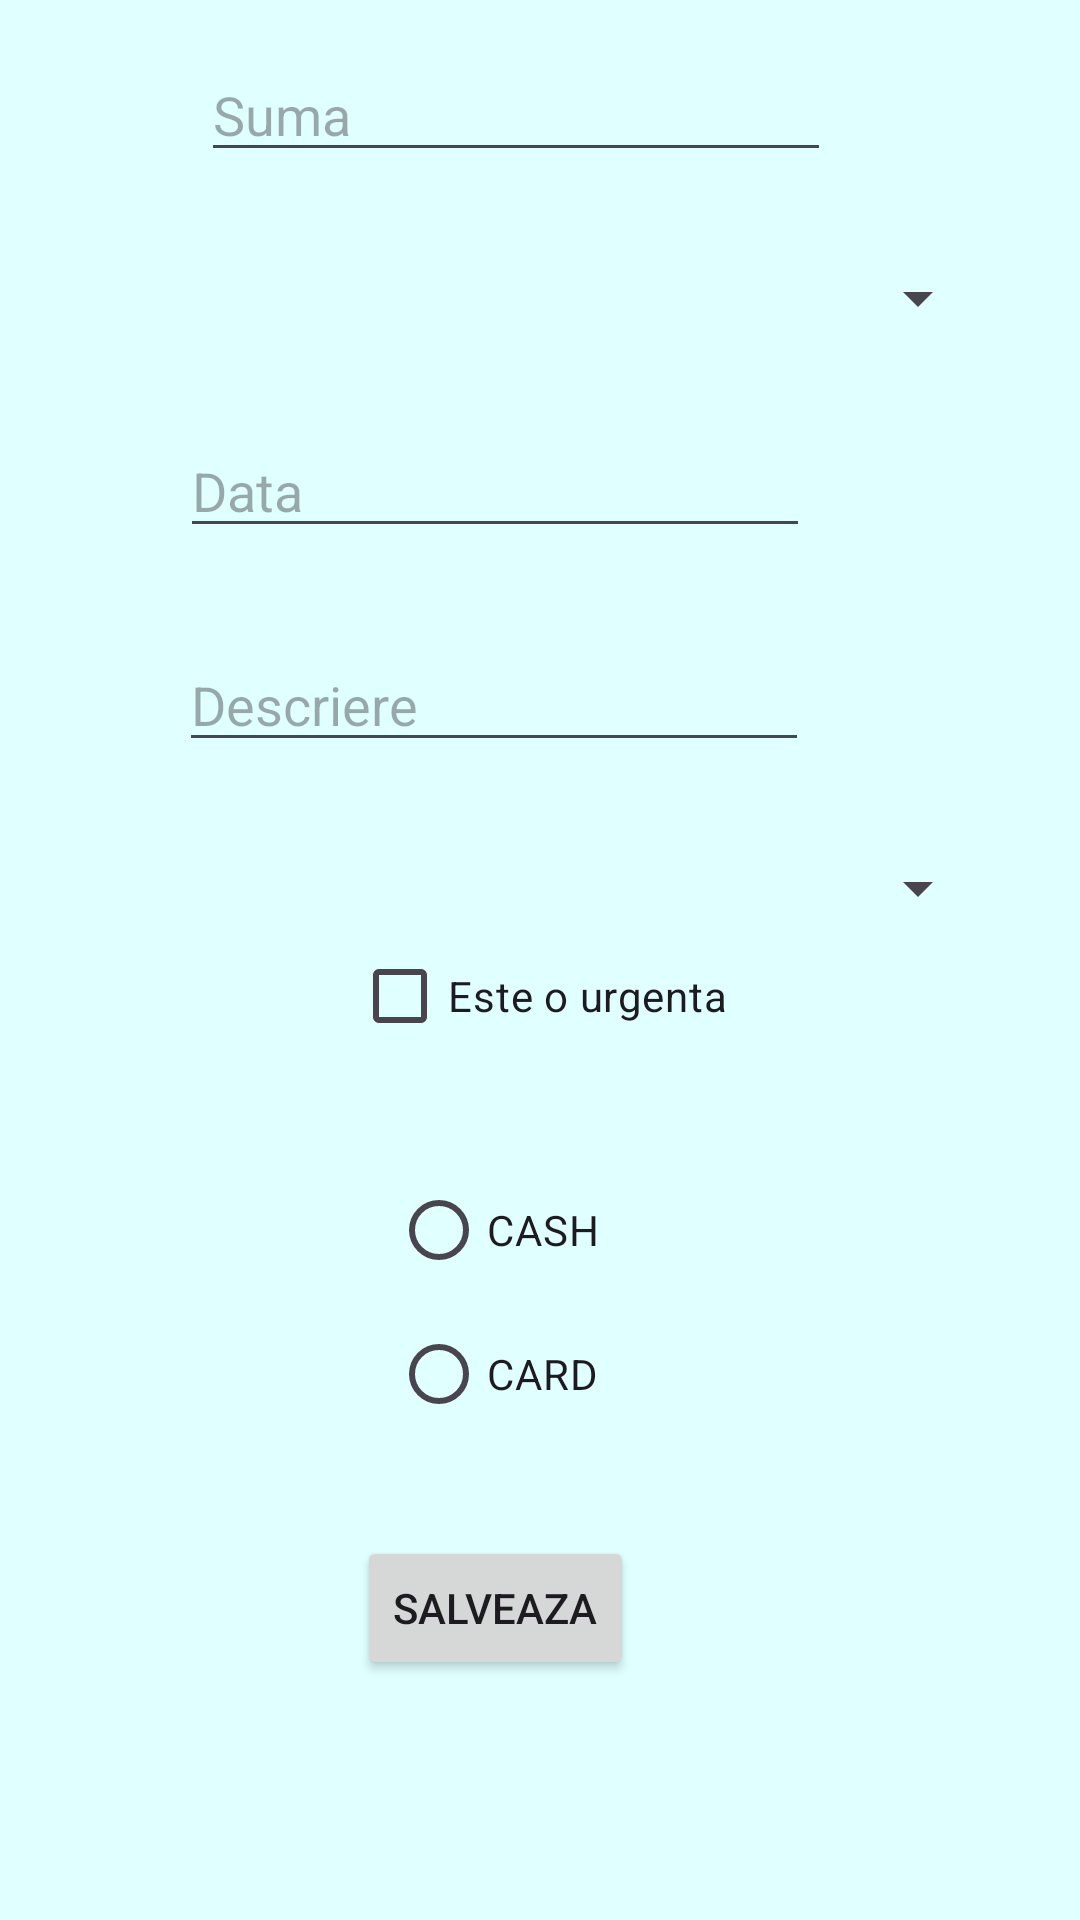

Reconstruct the res/layout file that produces this screen, plus the resources it refers to.
<!-- AndroidManifest.xml: application theme Theme.MoneySaver -->
<!-- res/layout/activity_adauga_cheltuiala.xml -->
<?xml version="1.0" encoding="utf-8"?>
<androidx.constraintlayout.widget.ConstraintLayout xmlns:android="http://schemas.android.com/apk/res/android"
    xmlns:app="http://schemas.android.com/apk/res-auto"
    xmlns:tools="http://schemas.android.com/tools"
    android:id="@+id/main"
    android:layout_width="match_parent"
    android:layout_height="match_parent"
    tools:context=".AdaugaCheltuiala"
    android:background="@color/lightGreen">

    <EditText
        android:id="@+id/editTextSuma"
        android:layout_width="wrap_content"
        android:layout_height="wrap_content"
        android:ems="10"
        android:inputType="text"
        android:hint="Suma"
        app:layout_constraintStart_toStartOf="parent"
        app:layout_constraintEnd_toEndOf="parent"
        app:layout_constraintTop_toTopOf="parent"
        android:layout_marginTop="16dp"
       android:layout_marginEnd="16dp"/>

    <Spinner
        android:id="@+id/spnCategorie"
        android:layout_width="match_parent"
        android:layout_height="wrap_content"
        app:layout_constraintStart_toStartOf="parent"
        app:layout_constraintEnd_toEndOf="parent"
        app:layout_constraintTop_toBottomOf="@+id/editTextSuma"
        android:layout_marginTop="30dp"
        android:layout_marginEnd="30dp"/>

    <EditText
        android:id="@+id/editTextData"
        android:layout_width="wrap_content"
        android:layout_height="wrap_content"
        android:ems="10"
        android:inputType="text"
        android:hint="Data"
        app:layout_constraintStart_toStartOf="parent"
        app:layout_constraintEnd_toEndOf="parent"
        app:layout_constraintTop_toBottomOf="@+id/spnCategorie"
        android:layout_marginTop="30dp"
        android:layout_marginEnd="30dp"/>

    <EditText
        android:id="@+id/editTextDescriere"
        android:layout_width="wrap_content"
        android:layout_height="wrap_content"
        android:ems="10"
        android:inputType="text"
        android:hint="Descriere"
        app:layout_constraintEnd_toEndOf="parent"
        app:layout_constraintHorizontal_bias="0.497"
        app:layout_constraintStart_toStartOf="parent"
        app:layout_constraintTop_toBottomOf="@+id/editTextData"
        android:layout_marginTop="30dp"
        android:layout_marginEnd="30dp"/>

    <Spinner
        android:id="@+id/spnValuta"
        android:layout_width="match_parent"
        android:layout_height="wrap_content"
        app:layout_constraintStart_toStartOf="parent"
        app:layout_constraintEnd_toEndOf="parent"
        app:layout_constraintTop_toBottomOf="@+id/editTextDescriere"
        android:layout_marginTop="30dp"
        android:layout_marginEnd="30dp"/>

    <CheckBox
        android:id="@+id/checkBox"
        android:layout_width="wrap_content"
        android:layout_height="wrap_content"
        android:text="Este o urgenta"
        app:layout_constraintStart_toStartOf="parent"
        app:layout_constraintEnd_toEndOf="parent"
        app:layout_constraintTop_toBottomOf="@+id/spnValuta"

        />

    <RadioGroup
        android:id="@+id/radioGroupMetodaPlata"
        android:layout_width="wrap_content"
        android:layout_height="wrap_content"
        app:layout_constraintStart_toStartOf="parent"
        app:layout_constraintEnd_toEndOf="parent"
        app:layout_constraintTop_toBottomOf="@+id/checkBox"
        android:layout_marginTop="30dp"
        android:layout_marginEnd="30dp"
        >

        <RadioButton
            android:id="@+id/radioButtonCash"
            android:layout_width="match_parent"
            android:layout_height="wrap_content"
            android:text="CASH" />

        <RadioButton
            android:id="@+id/radioButtonCard"
            android:layout_width="match_parent"
            android:layout_height="wrap_content"
            android:text="CARD" />
    </RadioGroup>

    <Button
        android:id="@+id/btnSalvare"
        android:layout_width="wrap_content"
        android:layout_height="wrap_content"
        android:text="Salveaza"
        app:layout_constraintStart_toStartOf="parent"
        app:layout_constraintEnd_toEndOf="parent"
        app:layout_constraintTop_toBottomOf="@+id/radioGroupMetodaPlata"
        android:layout_marginTop="30dp"
        android:layout_marginEnd="30dp"/>
</androidx.constraintlayout.widget.ConstraintLayout>
<!-- resources referenced by this layout -->
<resources>
  <color name="lightGreen">#E0FFFF  </color>
  <style name="Theme.MoneySaver" parent="Base.Theme.MoneySaver" />
  <style name="Base.Theme.MoneySaver" parent="Theme.Material3.DayNight.NoActionBar">
          
          
      </style>
</resources>
